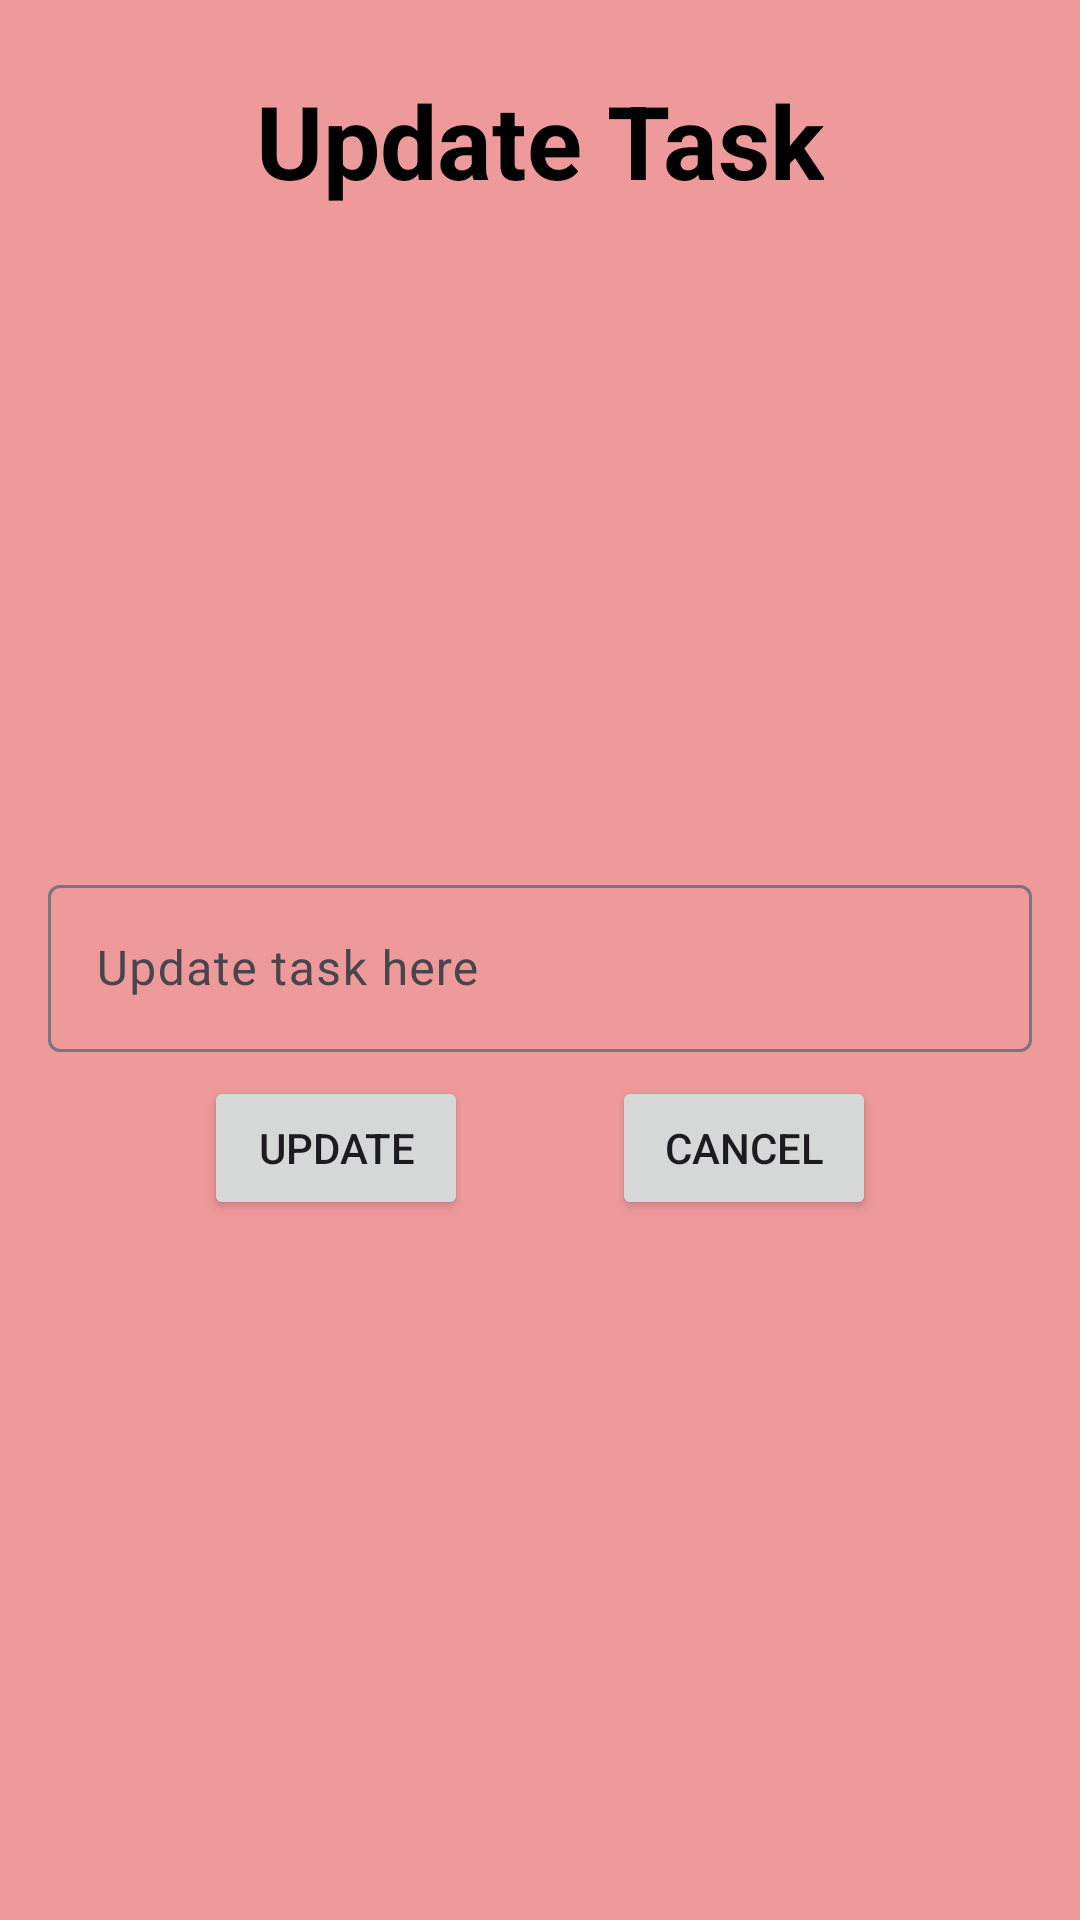

Write the Android layout XML for this screen, with the resource values it uses.
<!-- AndroidManifest.xml: application theme Theme.TodoListSimple -->
<!-- res/layout/activity_edit_task.xml -->
<?xml version="1.0" encoding="utf-8"?>
<androidx.constraintlayout.widget.ConstraintLayout xmlns:android="http://schemas.android.com/apk/res/android"
    xmlns:app="http://schemas.android.com/apk/res-auto"
    xmlns:tools="http://schemas.android.com/tools"
    android:layout_width="match_parent"
    android:layout_height="match_parent"
    android:background="#EF9A9A"
    tools:context=".activity.AddTaskActivity">

    <TextView
        android:id="@+id/textView"
        android:layout_width="wrap_content"
        android:layout_height="wrap_content"
        android:layout_marginTop="24dp"
        android:text="Update Task"
        android:textColor="@color/black"
        android:textAppearance="@style/TextAppearance.AppCompat.Display1"
        android:textStyle="bold"
        app:layout_constraintEnd_toEndOf="parent"
        app:layout_constraintStart_toStartOf="parent"
        app:layout_constraintTop_toTopOf="parent" />

    <com.google.android.material.textfield.TextInputLayout
        android:id="@+id/textInputLayout"
        android:layout_width="0dp"
        android:layout_height="wrap_content"
        android:layout_marginStart="16dp"
        android:layout_marginEnd="16dp"
        app:layout_constraintBottom_toBottomOf="parent"
        app:layout_constraintEnd_toEndOf="parent"
        app:layout_constraintStart_toStartOf="parent"
        app:layout_constraintTop_toTopOf="parent">

        <com.google.android.material.textfield.TextInputEditText
            android:id="@+id/edtGetNameTaskUpdate"
            android:layout_width="match_parent"
            android:layout_height="wrap_content"
            android:hint="Update task here" />
    </com.google.android.material.textfield.TextInputLayout>

    <Button
        android:id="@+id/btnUpdate"
        android:layout_width="wrap_content"
        android:layout_height="wrap_content"
        android:layout_marginTop="8dp"
        android:text="Update"
        app:layout_constraintEnd_toEndOf="parent"
        app:layout_constraintHorizontal_bias="0.25"
        app:layout_constraintStart_toStartOf="parent"
        app:layout_constraintTop_toBottomOf="@+id/textInputLayout" />

    <Button
        android:id="@+id/btnCancel2"
        android:layout_width="wrap_content"
        android:layout_height="wrap_content"
        android:layout_marginTop="8dp"
        android:text="Cancel"
        app:layout_constraintEnd_toEndOf="parent"
        app:layout_constraintHorizontal_bias="0.75"
        app:layout_constraintStart_toStartOf="parent"
        app:layout_constraintTop_toBottomOf="@+id/textInputLayout" />

</androidx.constraintlayout.widget.ConstraintLayout>
<!-- resources referenced by this layout -->
<resources>
  <style name="Theme.TodoListSimple" parent="Base.Theme.TodoListSimple" />
  <style name="Base.Theme.TodoListSimple" parent="Theme.Material3.DayNight.NoActionBar">
          
          
      </style>
  <!-- not gathered from this repository: default colours our renderer supplied (Android Studio template values) -->
  <color name="black">#FF000000</color>
</resources>
